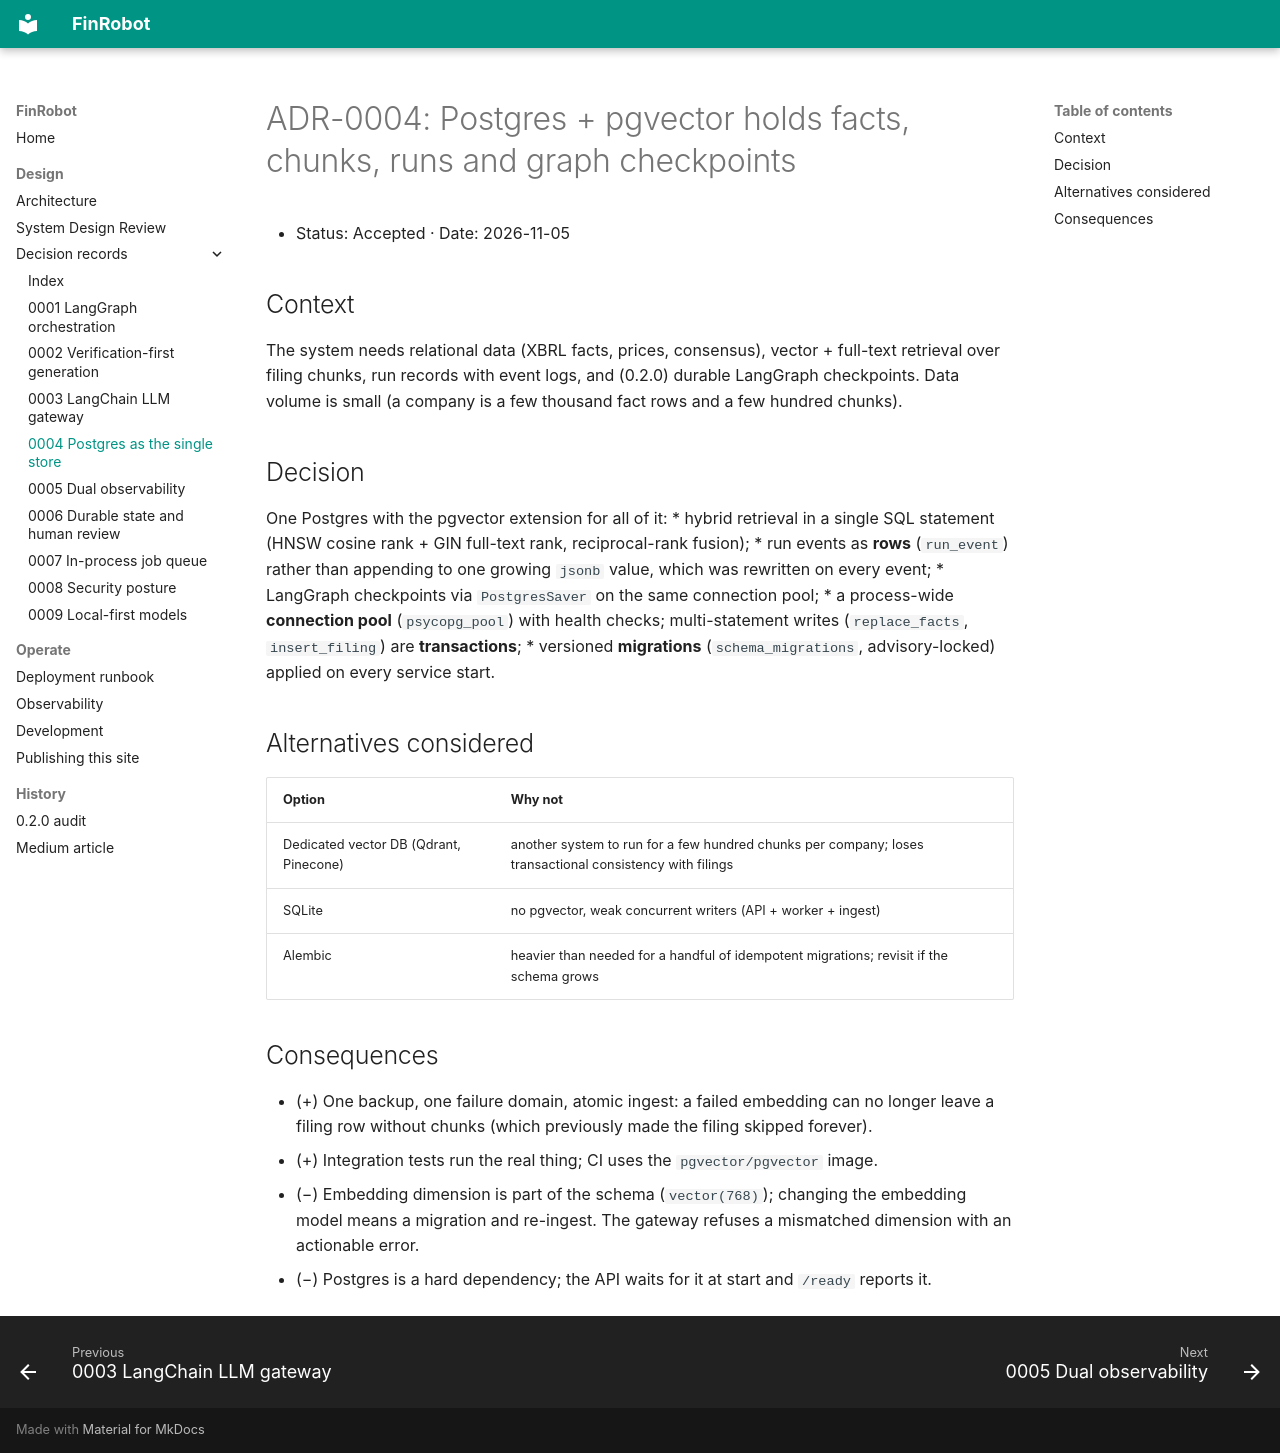

repository: sadiqgpasha89/FinRobot · page: adr/0004-postgres-single-store/index.html · generator: mkdocs

# ADR-0004: Postgres + pgvector holds facts, chunks, runs and graph checkpoints

* Status: Accepted · Date: 2026-11-05

## Context
The system needs relational data (XBRL facts, prices, consensus), vector + full-text retrieval over filing chunks, run records with event logs, and
(0.2.0) durable LangGraph checkpoints. Data volume is small (a company is a few thousand fact rows and a few hundred chunks).

## Decision
One Postgres with the pgvector extension for all of it:
* hybrid retrieval in a single SQL statement (HNSW cosine rank + GIN full-text rank, reciprocal-rank fusion);
* run events as **rows** (`run_event`) rather than appending to one growing `jsonb` value, which was rewritten on every event;
* LangGraph checkpoints via `PostgresSaver` on the same connection pool;
* a process-wide **connection pool** (`psycopg_pool`) with health checks; multi-statement writes (`replace_facts`, `insert_filing`) are **transactions**;
* versioned **migrations** (`schema_migrations`, advisory-locked) applied on every service start.

## Alternatives considered
| Option | Why not |
|---|---|
| Dedicated vector DB (Qdrant, Pinecone) | another system to run for a few hundred chunks per company; loses transactional consistency with filings |
| SQLite | no pgvector, weak concurrent writers (API + worker + ingest) |
| Alembic | heavier than needed for a handful of idempotent migrations; revisit if the schema grows |

## Consequences
* (+) One backup, one failure domain, atomic ingest: a failed embedding can no longer leave a filing row without chunks (which previously made the filing
  skipped forever).
* (+) Integration tests run the real thing; CI uses the `pgvector/pgvector` image.
* (−) Embedding dimension is part of the schema (`vector(768)`); changing the embedding model means a migration and re-ingest. The gateway refuses a
  mismatched dimension with an actionable error.
* (−) Postgres is a hard dependency; the API waits for it at start and `/ready` reports it.
